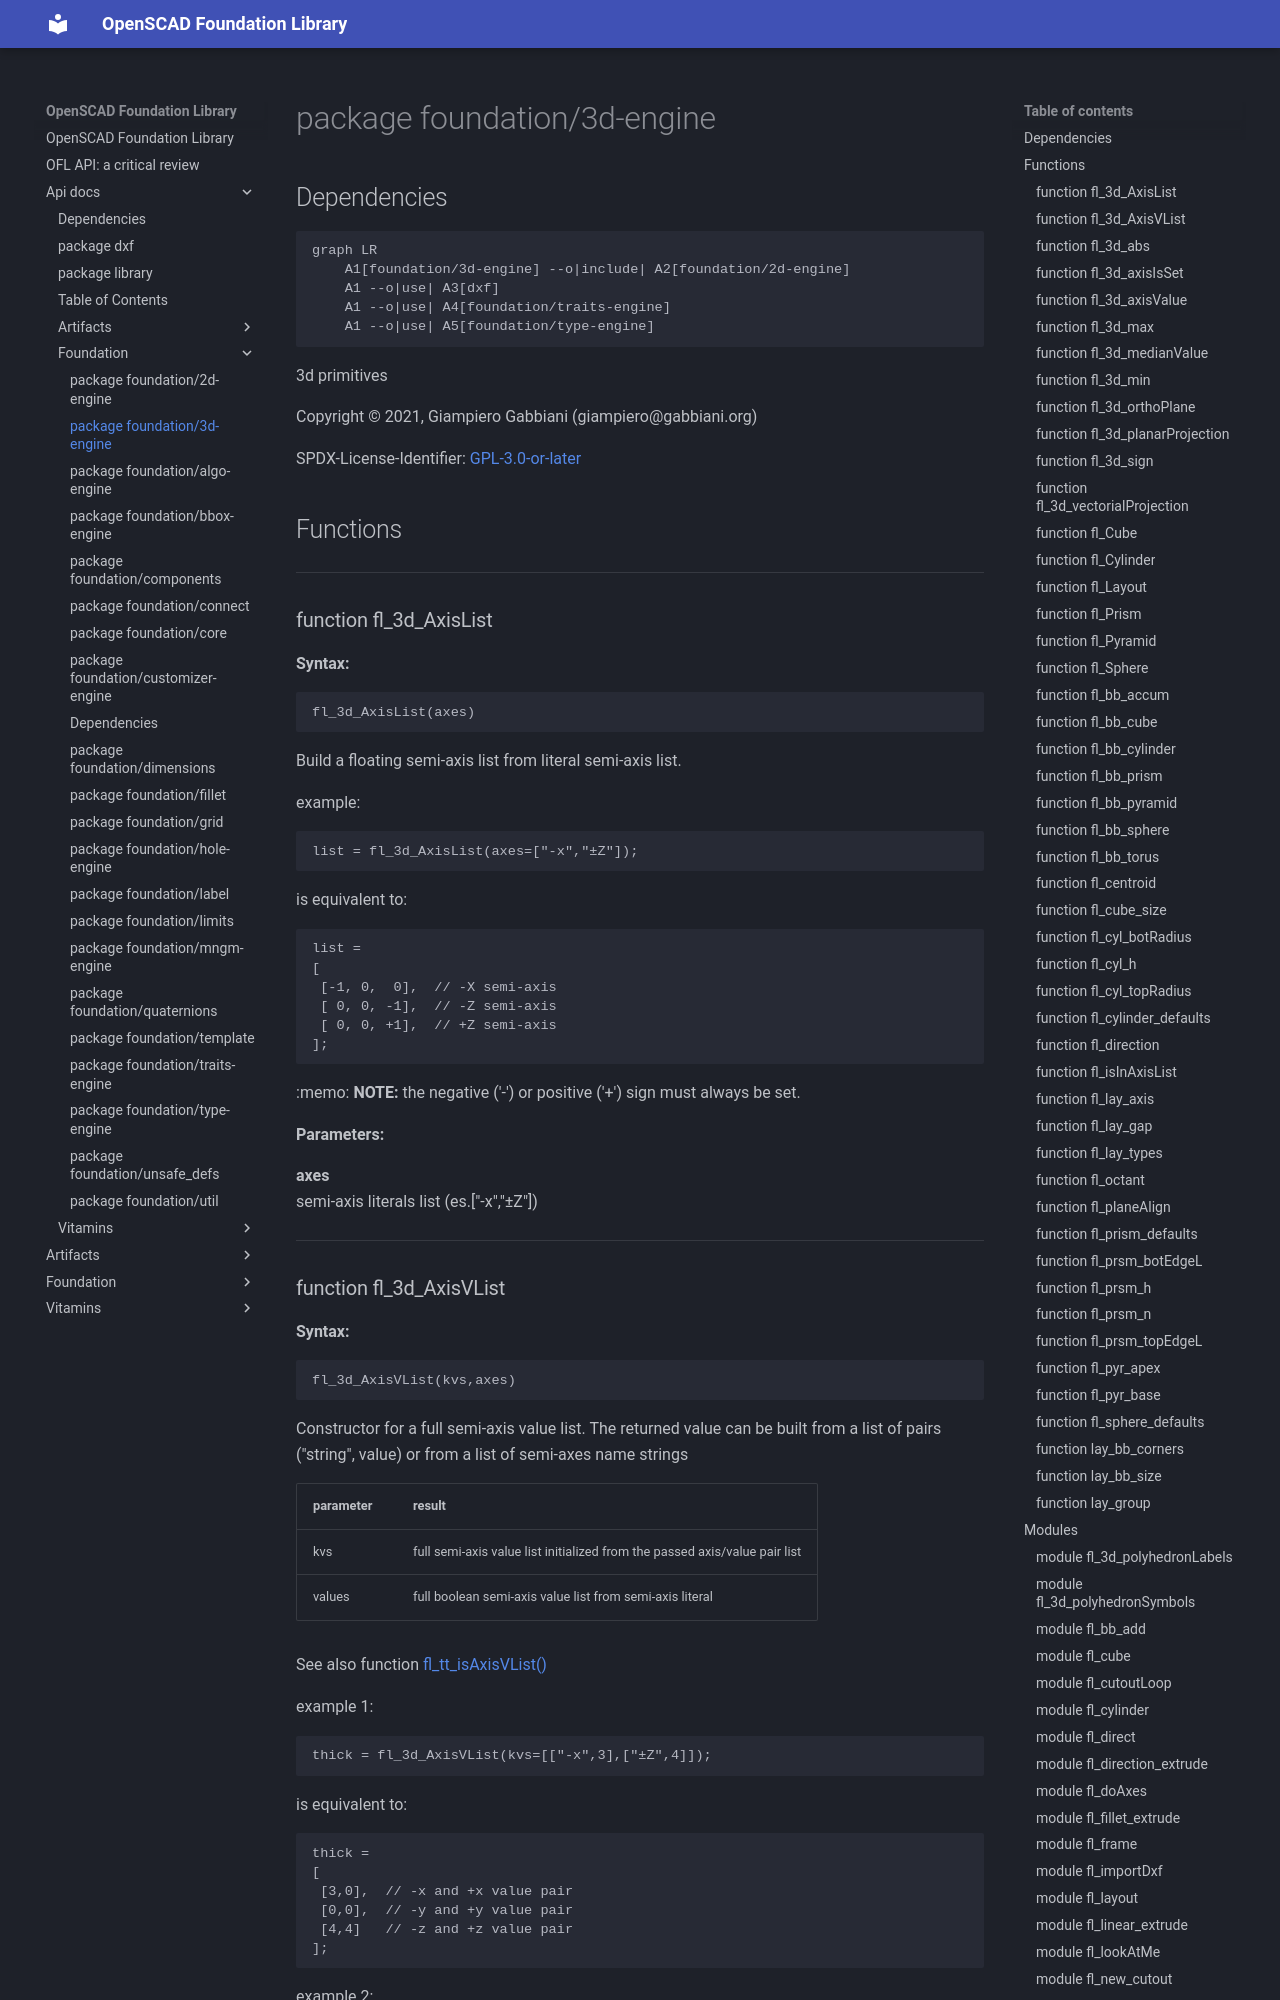

repository: ggabbiani/OFL · page: main/api-docs/foundation/3d-engine/index.html · generator: mkdocs

# package foundation/3d-engine

## Dependencies

```mermaid
graph LR
    A1[foundation/3d-engine] --o|include| A2[foundation/2d-engine]
    A1 --o|use| A3[dxf]
    A1 --o|use| A4[foundation/traits-engine]
    A1 --o|use| A5[foundation/type-engine]
```

3d primitives

Copyright © 2021, Giampiero Gabbiani (giampiero@gabbiani.org)

SPDX-License-Identifier: [GPL-3.0-or-later](https://spdx.org/licenses/GPL-3.0-or-later.html)


## Functions

---

### function fl_3d_AxisList

__Syntax:__

```text
fl_3d_AxisList(axes)
```

Build a floating semi-axis list from literal semi-axis list.

example:

    list = fl_3d_AxisList(axes=["-x","±Z"]);

is equivalent to:

    list =
    [
     [-1, 0,  0],  // -X semi-axis
     [ 0, 0, -1],  // -Z semi-axis
     [ 0, 0, +1],  // +Z semi-axis
    ];

:memo: **NOTE:** the negative ('-') or positive ('+') sign must always be set.


__Parameters:__

__axes__  
semi-axis literals list (es.["-x","±Z"])


---
